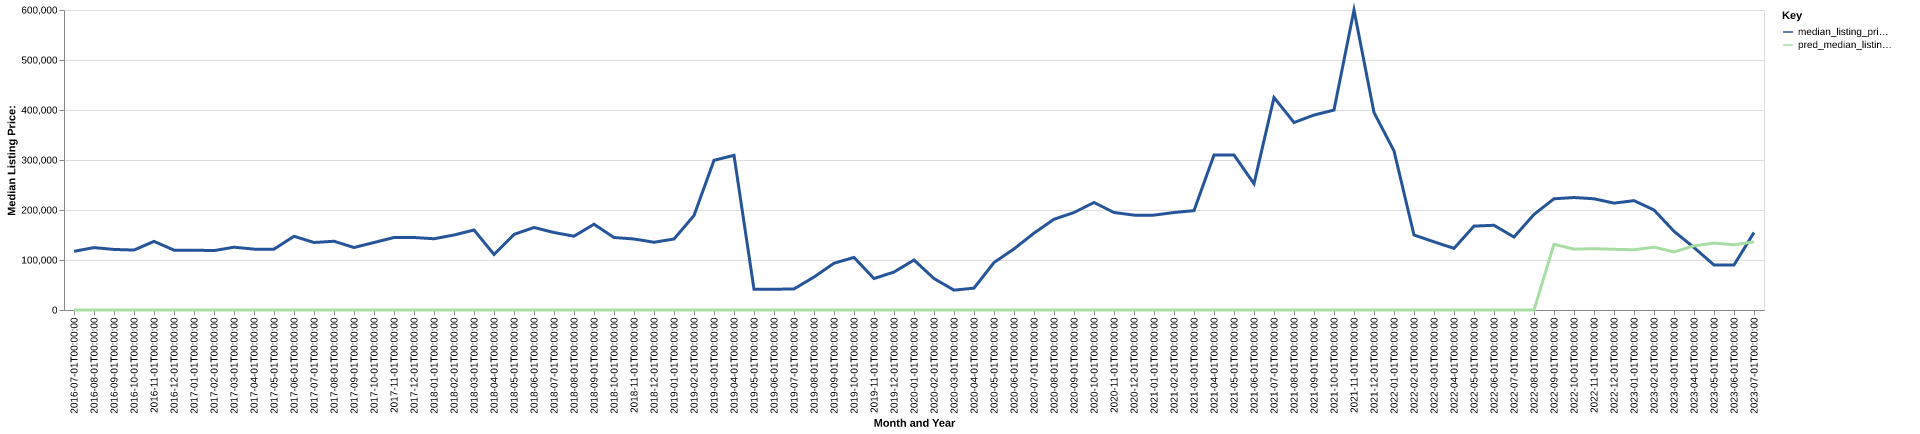

The data file committed next to this chart (first rows):
date, time_idx, median_listing_price, thirty_year_interest_rate_five, month, county_name, active_listing_count, median_days_on_market, pred_median_listing_price, month_year
2016-07-01, 0, 117375, 3.72, 7, warren, ga, 16.0, 78.0, 0, Jul-2016
2016-08-01, 1, 124788, 3.73, 8, warren, ga, 14.0, 101.0, 0, Aug-2016
2016-09-01, 2, 121113, 3.66, 9, warren, ga, 14.0, 119.0, 0, Sep-2016
2016-10-01, 3, 119900, 3.64, 10, warren, ga, 14.0, 106.0, 0, Oct-2016
2016-11-01, 4, 137250, 3.66, 11, warren, ga, 14.0, 94.0, 0, Nov-2016
2016-12-01, 5, 119750, 3.48, 12, warren, ga, 16.0, 93.0, 0, Dec-2016
2017-01-01, 6, 119750, 3.45, 1, warren, ga, 13.0, 117.0, 0, Jan-2017
2017-02-01, 7, 118750, 3.5, 2, warren, ga, 11.0, 112.0, 0, Feb-2017
2017-03-01, 8, 125625, 3.52, 3, warren, ga, 11.0, 130.0, 0, Mar-2017
2017-04-01, 9, 121750, 4.03, 4, warren, ga, 11.0, 67.0, 0, Apr-2017
2017-05-01, 10, 121750, 4.32, 5, warren, ga, 10.0, 87.0, 0, May-2017
2017-06-01, 11, 147450, 4.2, 6, warren, ga, 12.0, 88.0, 0, Jun-2017
2017-07-01, 12, 135000, 4.19, 7, warren, ga, 12.0, 89.0, 0, Jul-2017
2017-08-01, 13, 137500, 4.3, 8, warren, ga, 14.0, 40.0, 0, Aug-2017
2017-09-01, 14, 124950, 4.1, 9, warren, ga, 14.0, 61.0, 0, Sep-2017
2017-10-01, 15, 135000, 4.05, 10, warren, ga, 15.0, 70.0, 0, Oct-2017
2017-11-01, 16, 145000, 3.94, 11, warren, ga, 13.0, 87.0, 0, Nov-2017
2017-12-01, 17, 145000, 4.03, 12, warren, ga, 13.0, 111.0, 0, Dec-2017
2018-01-01, 18, 142500, 3.93, 1, warren, ga, 15.0, 111.0, 0, Jan-2018
2018-02-01, 19, 150000, 3.83, 2, warren, ga, 14.0, 148.0, 0, Feb-2018
2018-03-01, 20, 160000, 3.94, 3, warren, ga, 11.0, 127.0, 0, Mar-2018
2018-04-01, 21, 111113, 3.95, 4, warren, ga, 13.0, 81.0, 0, Apr-2018
2018-05-01, 22, 151225, 3.99, 5, warren, ga, 9.0, 71.0, 0, May-2018
2018-06-01, 23, 165000, 4.15, 6, warren, ga, 8.0, 64.0, 0, Jun-2018
2018-07-01, 24, 155000, 4.4, 7, warren, ga, 8.0, 84.0, 0, Jul-2018
2018-08-01, 25, 147625, 4.46, 8, warren, ga, 8.0, 61.0, 0, Aug-2018
2018-09-01, 26, 171500, 4.58, 9, warren, ga, 10.0, 38.0, 0, Sep-2018
2018-10-01, 27, 145000, 4.66, 10, warren, ga, 11.0, 52.0, 0, Oct-2018
2018-11-01, 28, 142000, 4.62, 11, warren, ga, 11.0, 43.0, 0, Nov-2018
2018-12-01, 29, 135500, 4.54, 12, warren, ga, 11.0, 82.0, 0, Dec-2018
2019-01-01, 30, 142000, 4.6, 1, warren, ga, 10.0, 88.0, 0, Jan-2019
2019-02-01, 31, 189000, 4.72, 2, warren, ga, 10.0, 54.0, 0, Feb-2019
2019-03-01, 32, 299357, 4.9, 3, warren, ga, 6.0, 105.0, 0, Mar-2019
2019-04-01, 33, 309357, 4.94, 4, warren, ga, 5.0, 152.0, 0, Apr-2019
2019-05-01, 34, 41500, 4.75, 5, warren, ga, 6.0, 30.0, 0, May-2019
2019-06-01, 35, 41500, 4.51, 6, warren, ga, 6.0, 61.0, 0, Jun-2019
2019-07-01, 36, 42125, 4.41, 7, warren, ga, 6.0, 89.0, 0, Jul-2019
2019-08-01, 37, 65909, 4.41, 8, warren, ga, 8.0, 89.0, 0, Aug-2019
2019-09-01, 38, 93523, 4.2, 9, warren, ga, 8.0, 79.0, 0, Sep-2019
2019-10-01, 39, 105157, 4.14, 10, warren, ga, 9.0, 77.0, 0, Oct-2019
2019-11-01, 40, 62900, 3.84, 11, warren, ga, 8.0, 86.0, 0, Nov-2019
2019-12-01, 41, 75925, 3.81, 12, warren, ga, 8.0, 136.0, 0, Dec-2019
2020-01-01, 42, 100000, 3.75, 1, warren, ga, 7.0, 159.0, 0, Jan-2020
2020-02-01, 43, 62900, 3.73, 2, warren, ga, 3.0, 51.0, 0, Feb-2020
2020-03-01, 44, 39750, 3.78, 3, warren, ga, 3.0, 69.0, 0, Mar-2020
2020-04-01, 45, 43750, 3.75, 4, warren, ga, 3.0, 52.0, 0, Apr-2020
2020-05-01, 46, 94900, 3.74, 5, warren, ga, 5.0, 26.0, 0, May-2020
2020-06-01, 47, 122175, 3.72, 6, warren, ga, 8.0, 35.0, 0, Jun-2020
2020-07-01, 48, 153725, 3.49, 7, warren, ga, 10.0, 59.0, 0, Jul-2020
2020-08-01, 49, 181450, 3.65, 8, warren, ga, 9.0, 90.0, 0, Aug-2020
2020-09-01, 50, 195000, 3.33, 9, warren, ga, 7.0, 128.0, 0, Sep-2020
2020-10-01, 51, 215000, 3.28, 10, warren, ga, 10.0, 156.0, 0, Oct-2020
2020-11-01, 52, 195000, 3.21, 11, warren, ga, 11.0, 167.0, 0, Nov-2020
2020-12-01, 53, 189750, 3.07, 12, warren, ga, 10.0, 119.0, 0, Dec-2020
2021-01-01, 54, 189750, 2.99, 1, warren, ga, 7.0, 109.0, 0, Jan-2021
2021-02-01, 55, 195000, 2.93, 2, warren, ga, 5.0, 185.0, 0, Feb-2021
2021-03-01, 56, 198750, 2.88, 3, warren, ga, 3.0, 176.0, 0, Mar-2021
2021-04-01, 57, 310000, 2.84, 4, warren, ga, 2.0, 246.0, 0, Apr-2021
2021-05-01, 58, 310000, 2.71, 5, warren, ga, 2.0, 271.0, 0, May-2021
2021-06-01, 59, 252500, 2.79, 6, warren, ga, 3.0, 197.0, 0, Jun-2021
... 25 more rows
